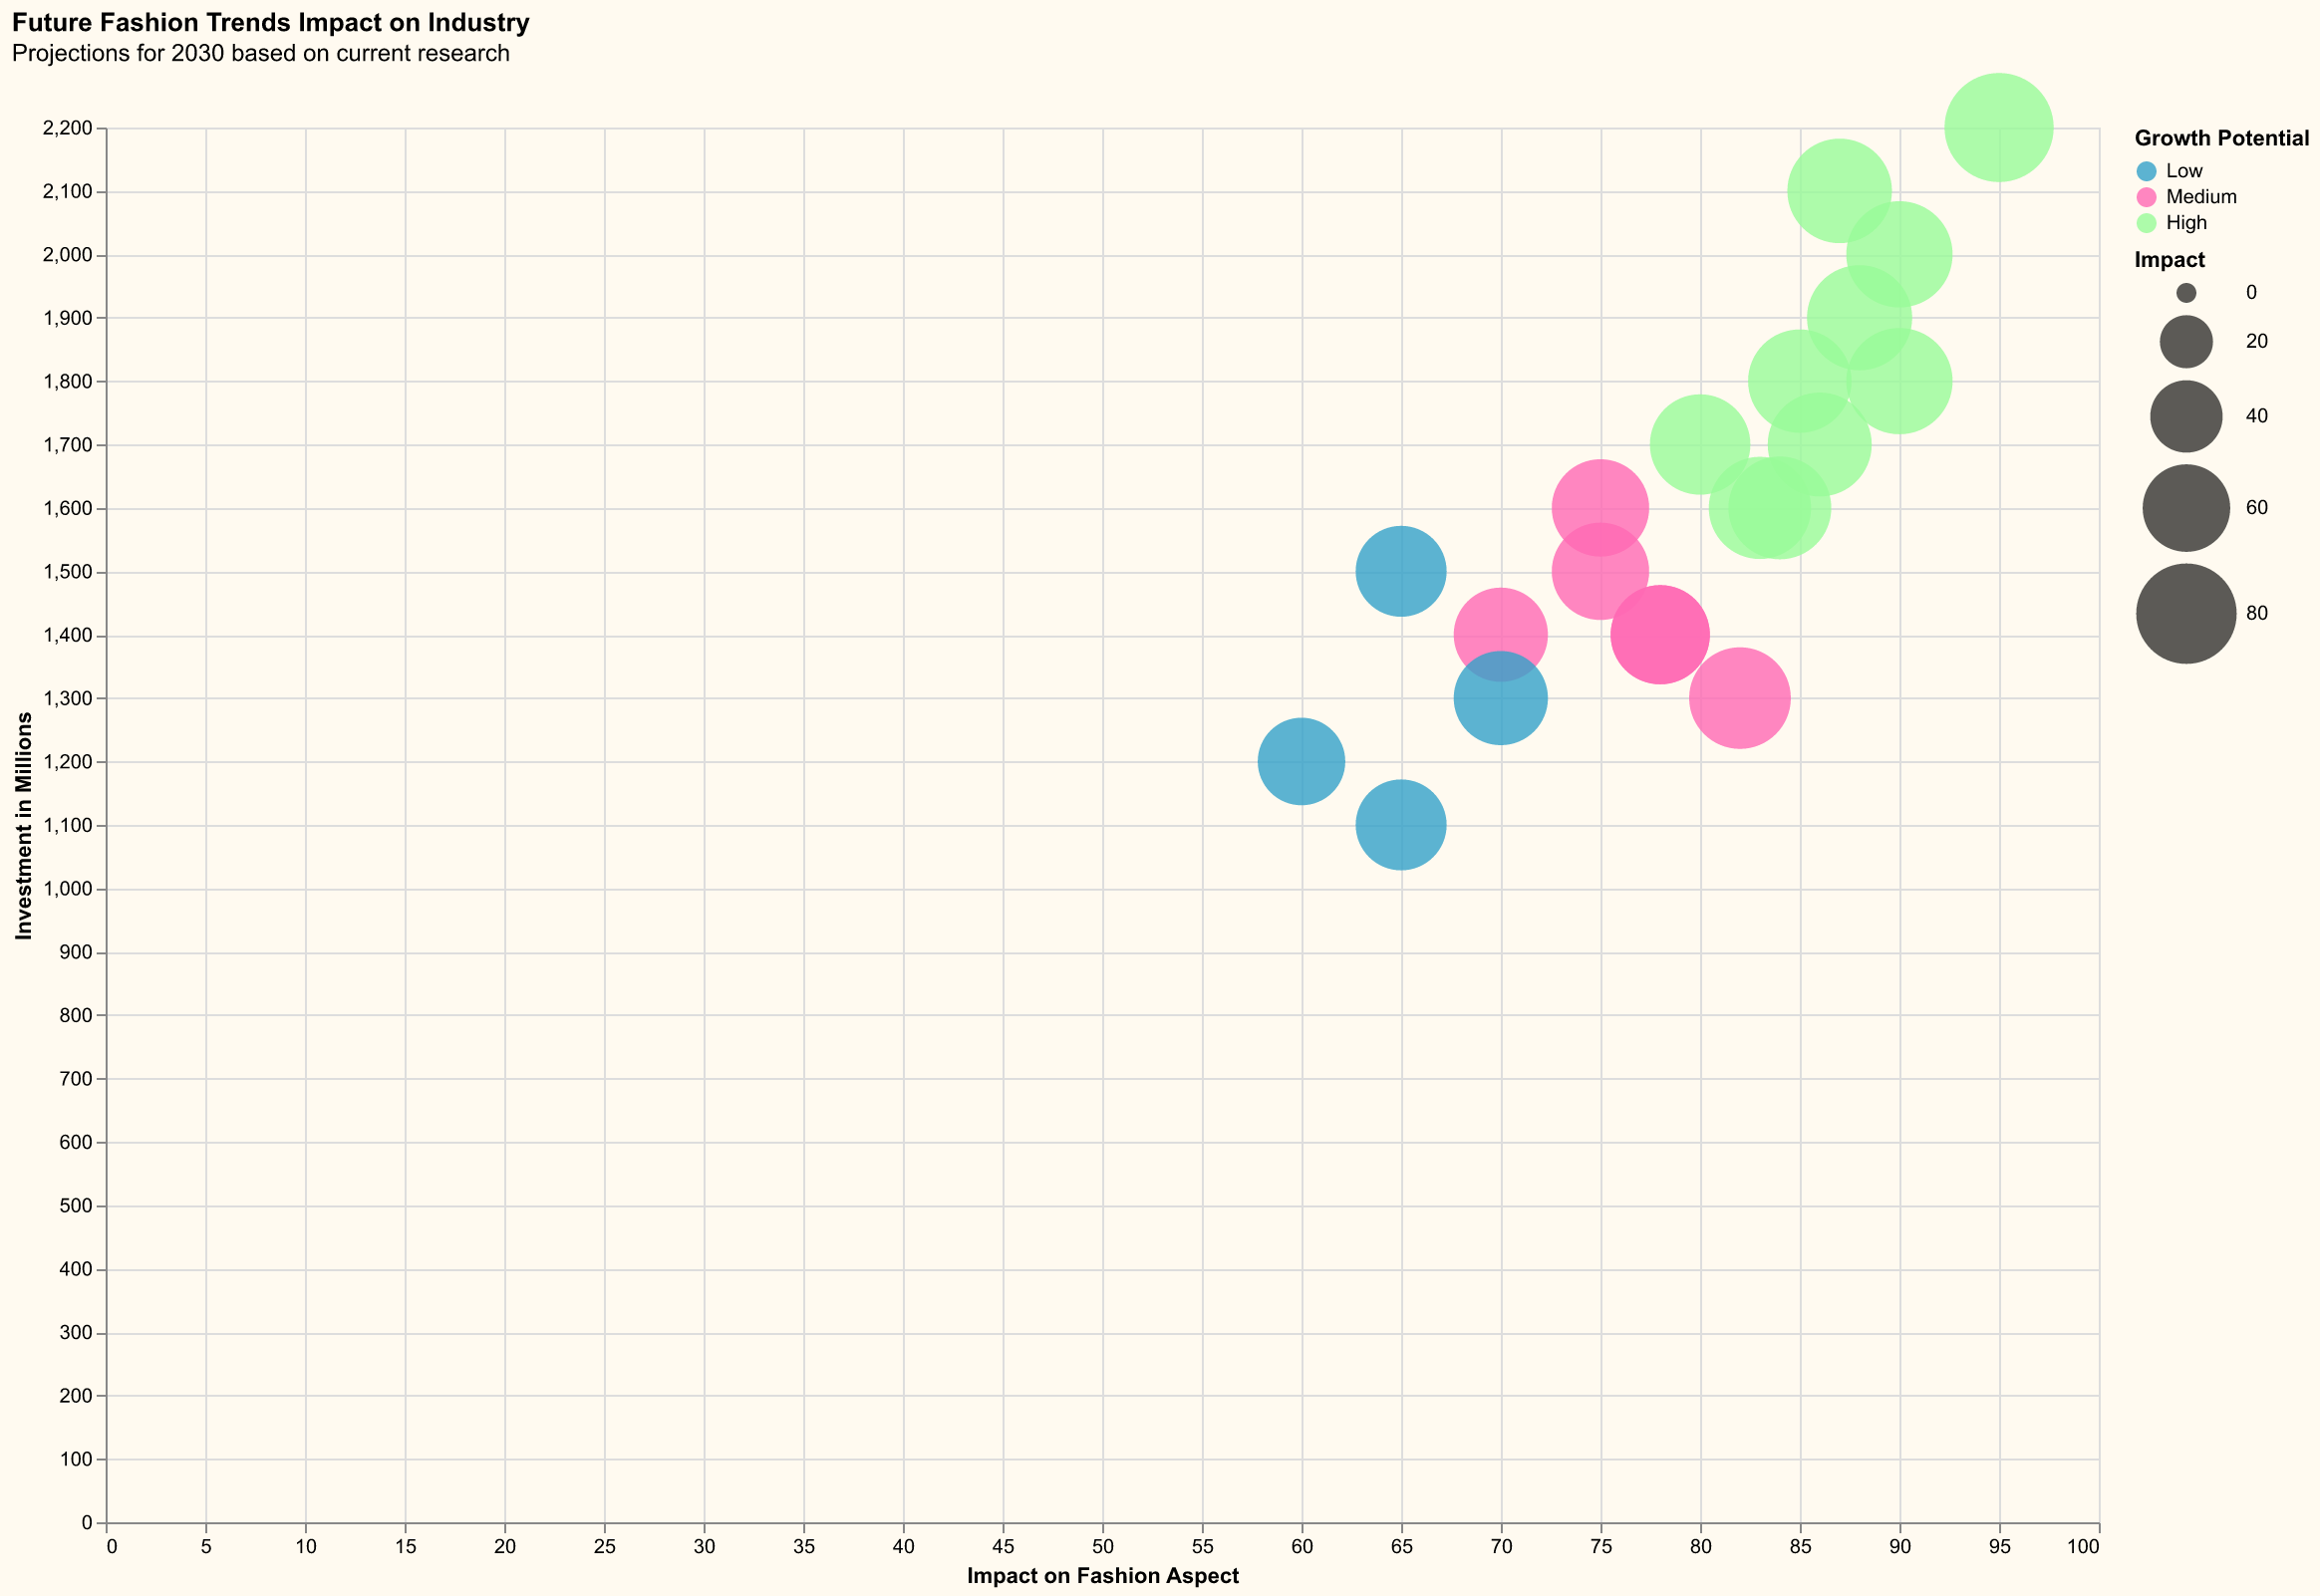

Data behind this chart, as committed beside it:
Aspect, Trend, Impact, Investment ($M), Growth Potential
Sustainability, Eco-Fashion, 90, 2000, High
Innovation, Tech-Integrated Clothing, 85, 1800, High
Luxury, Designer Wear, 75, 1600, Medium
Affordability, Fast Fashion, 65, 1500, Low
Customization, Bespoke Tailoring, 80, 1700, High
Sustainability, Second-hand Clothing, 78, 1400, Medium
Inclusivity, Adaptive Fashion, 88, 1900, High
Comfort, Athleisure, 82, 1300, Medium
Technology, Wearable Tech, 95, 2200, High
Sustainability, Organic Materials, 83, 1600, High
Luxury, Haute Couture, 70, 1400, Medium
Affordability, Discount Retail, 60, 1200, Low
Technology, 3D Printed Fashion, 87, 2100, High
Comfort, Loungewear, 75, 1500, Medium
Inclusivity, Gender-Neutral Fashion, 84, 1600, High
Customization, DIY Fashion, 65, 1100, Low
Innovation, Sustainable Fashion, 90, 1800, High
Luxury, High-end Streetwear, 78, 1400, Medium
Affordability, Thrift Shopping, 70, 1300, Low
Inclusivity, Plus-Size Fashion, 86, 1700, High
